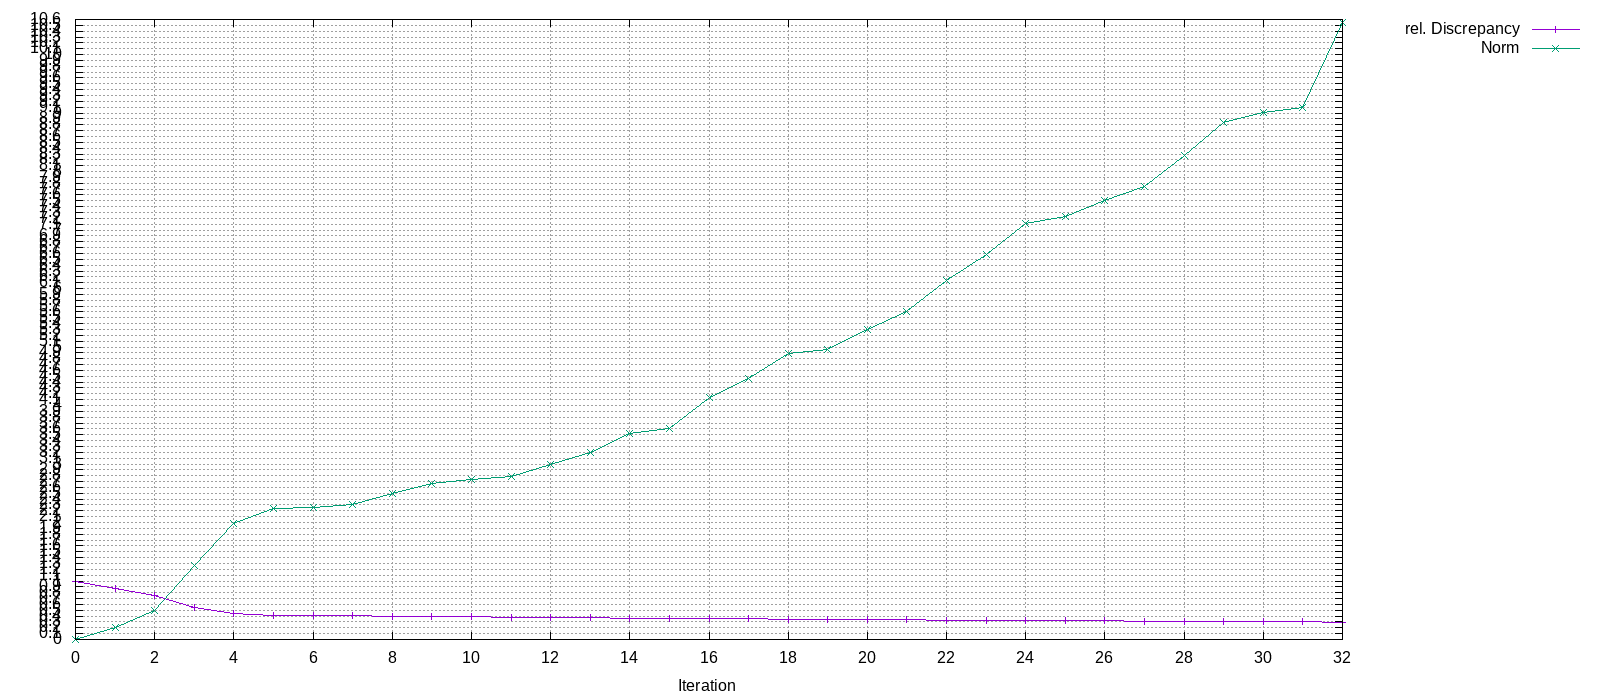

The file beside this chart, header and first rows:
Iteration, rel. Discrepancy, Norm
0, 1, 0
1, 0.8737, 0.1966
2, 0.7455, 0.5033
3, 0.5552, 1.266
4, 0.4423, 1.986
5, 0.4152, 2.239
6, 0.4135, 2.259
7, 0.4096, 2.305
8, 0.3975, 2.493
9, 0.3892, 2.668
10, 0.3866, 2.732
11, 0.3845, 2.789
12, 0.3784, 2.991
13, 0.3731, 3.196
14, 0.366, 3.529
15, 0.3645, 3.61
16, 0.3557, 4.142
17, 0.3512, 4.462
18, 0.3455, 4.895
19, 0.3446, 4.962
20, 0.3405, 5.297
21, 0.3369, 5.608
22, 0.3312, 6.129
23, 0.3265, 6.583
24, 0.3214, 7.114
25, 0.3202, 7.23
26, 0.3175, 7.513
27, 0.3154, 7.74
28, 0.3107, 8.269
29, 0.3057, 8.845
30, 0.3042, 9.017
31, 0.3035, 9.098
32, 0.2917, 10.55
